Run: headless pygame with SDL's dummy video driver; simulated clock (each Clock.tick advances the game by its frame time, no real sleeping); random seed 0; keys injected as events and as key.get_pressed() state; no mouse input.
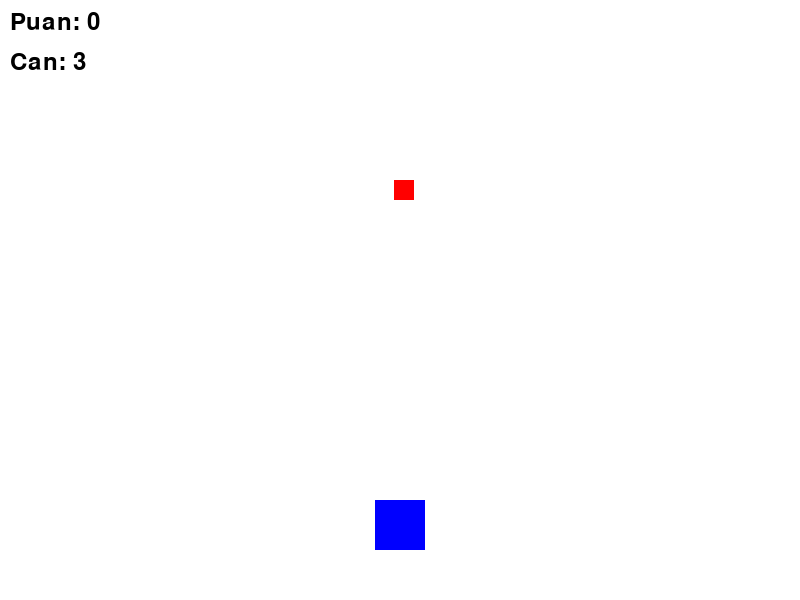
Frame 1 of 4 · flips 1–60 · no input
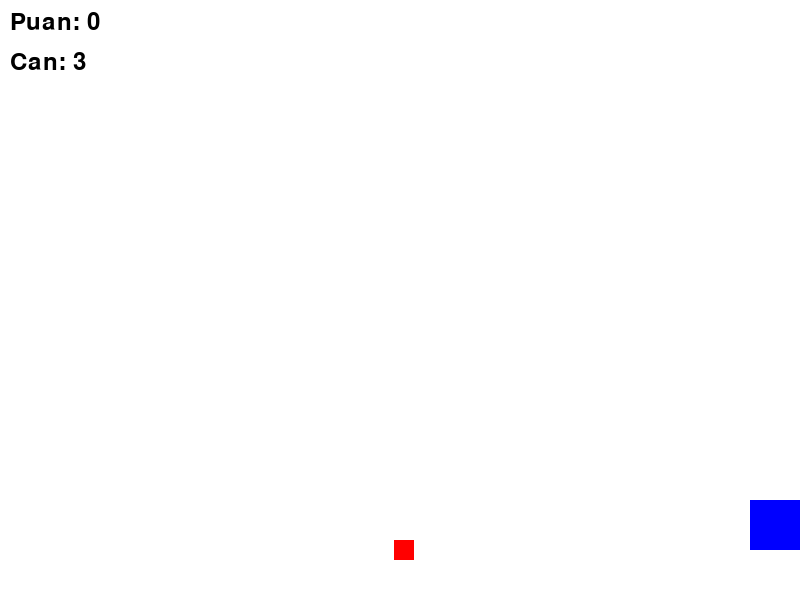
Frame 2 of 4 · flips 61–180 · tapped SPACE, RETURN · held RIGHT (→), D
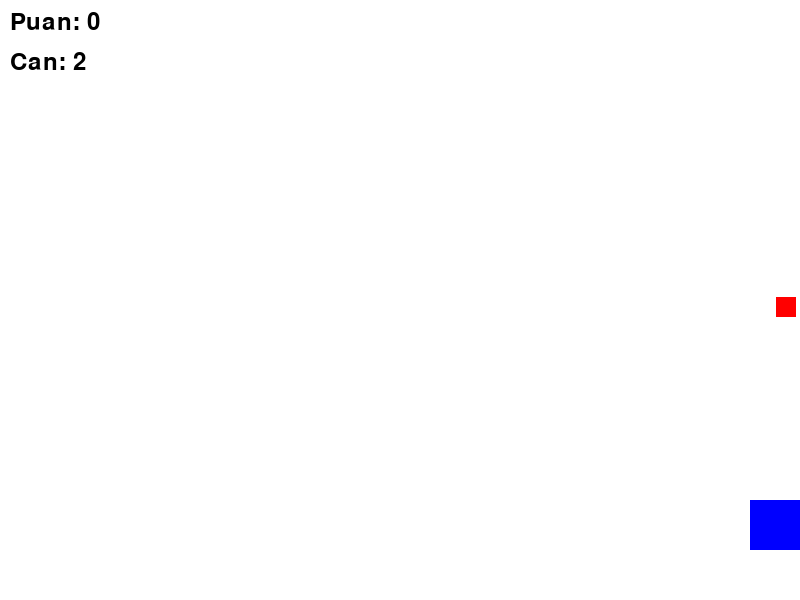
Frame 3 of 4 · flips 181–300 · held DOWN (↓), S
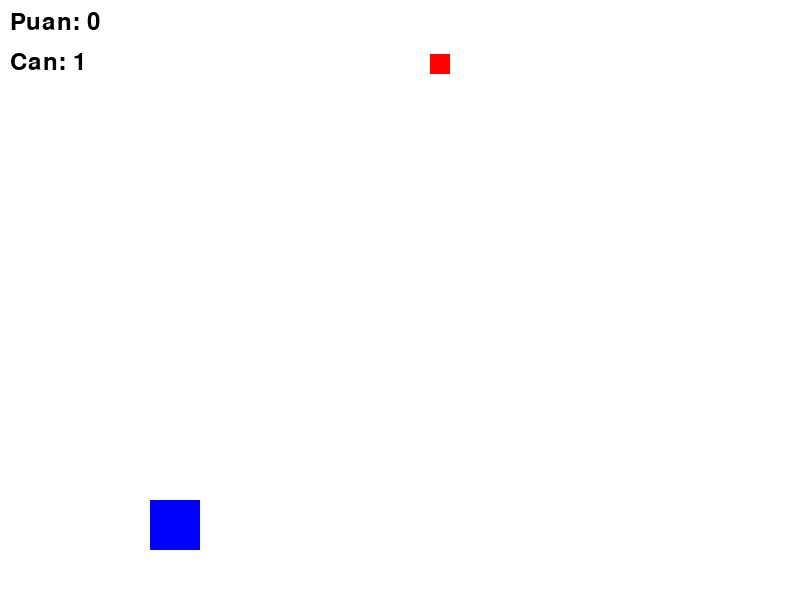
Frame 4 of 4 · flips 301–420 · held LEFT (←), A, UP (↑), W

The pygame program that drew these frames:

import pygame
import sys
import random

 ## @author Sadık GÖLPEK
# Pygame başlatma
pygame.init()

# Oyun penceresi boyutları
ekran_genislik = 800 
ekran_yukseklik = 600
ekran =pygame.display.set_mode((ekran_genislik, ekran_yukseklik)) #boyut
pygame.display.set_caption("Kutucuk Oyunu")

# Kutucuğun başlangıç pozisyonu ve boyutu

kutucuk_genislik=50
kutucuk_yukseklik=50
kutucuk_renk=(0,0,255) # Mavi renk
kutucuk=pygame.Rect(ekran_genislik //2 - kutucuk_genislik //2,500,kutucuk_genislik,kutucuk_yukseklik)


# Yiyecek nesnesinin başlangıç pozisyonu ve boyutu
yiyecek_genislik=20
yiyecek_yukseklik=20
yiyecek_renk=(255,0,0) # kırmızı renk
yiyecek=pygame.Rect(random.randint(0,ekran_genislik-yiyecek_genislik),0,yiyecek_genislik,yiyecek_yukseklik)
yiyecek_hiz=3

# Puanlama ve can hakkı sistemi
puan=0 # başlangıç puanı 0
can=3 # başlangıç canı 3
font=pygame.font.Font(None,36) # Yazı fontu

# Ana oyun döngüsü
flag = True
süre=pygame.time.Clock()

while flag and can>0:
    # Olayları işleme
    for event in pygame.event.get():
        if event.type == pygame.QUIT:
            flag = False
            
    # Klavye kontrolleri(kutucuk hareketi)        
    
    tuşlar=pygame.key.get_pressed()
    if tuşlar[pygame.K_LEFT]:
        kutucuk.x-=5
    if tuşlar[pygame.K_RIGHT]:
        kutucuk.x+=5                 
             
            
    # Ekran sınırıları kontrolü
    
    if kutucuk.left < 0:
        kutucuk.left = 0
    elif kutucuk.right > ekran_genislik:
        kutucuk.right = ekran_genislik
            
    # Yiyecek düşürme ve kontrol
    yiyecek.y+=yiyecek_hiz
    
    if yiyecek.y>ekran_yukseklik:
        yiyecek.y=0
        yiyecek.x=random.randint(0,ekran_genislik-yiyecek_genislik)
        can-=1 # yiyeceği kaçırdığında can hakkı düşer
    
    # Çarpışma kontrolü
    if kutucuk.colliderect(yiyecek):
        yiyecek.y=0
        yiyecek.x = random.randint(0, ekran_genislik - yiyecek_genislik)
        puan += 10

    # Ekranı temizleme
    ekran.fill((255, 255, 255))  # Beyaz arka plan
    
    # Kutucuğu çizme
    pygame.draw.rect(ekran,kutucuk_renk,kutucuk)
    # Yiyeceği çizme
    pygame.draw.rect(ekran, yiyecek_renk, yiyecek)
    
    # Puanı ve can hakkını ekrana yazdırma
    yaz_puan = font.render("Puan: " + str(puan), True, (0, 0, 0))
    yaz_can = font.render("Can: " + str(can), True, (0, 0, 0))
    ekran.blit(yaz_puan, (10, 10))
    ekran.blit(yaz_can, (10, 50))
    
    # Ekranı güncelleme
    pygame.display.flip()
    
    # Oyun hızını ayarlama
    süre.tick(60)  # Oyun hızı 60 FPS olarak ayarlandı
    
# Oyun bittiğinde sonucu gösterme
while True:
    for event in pygame.event.get():
        if event.type == pygame.QUIT:
            pygame.quit()
            sys.exit()
    
    ekran.fill((255, 255, 255))  # Beyaz arka plan
    sonuc = font.render("Oyun Bitti! Toplam Puan: " + str(puan), True, (0, 0, 0))
    ekran.blit(sonuc, (ekran_genislik // 2 - 200, ekran_yukseklik // 2 - 50))
    pygame.display.flip()    
